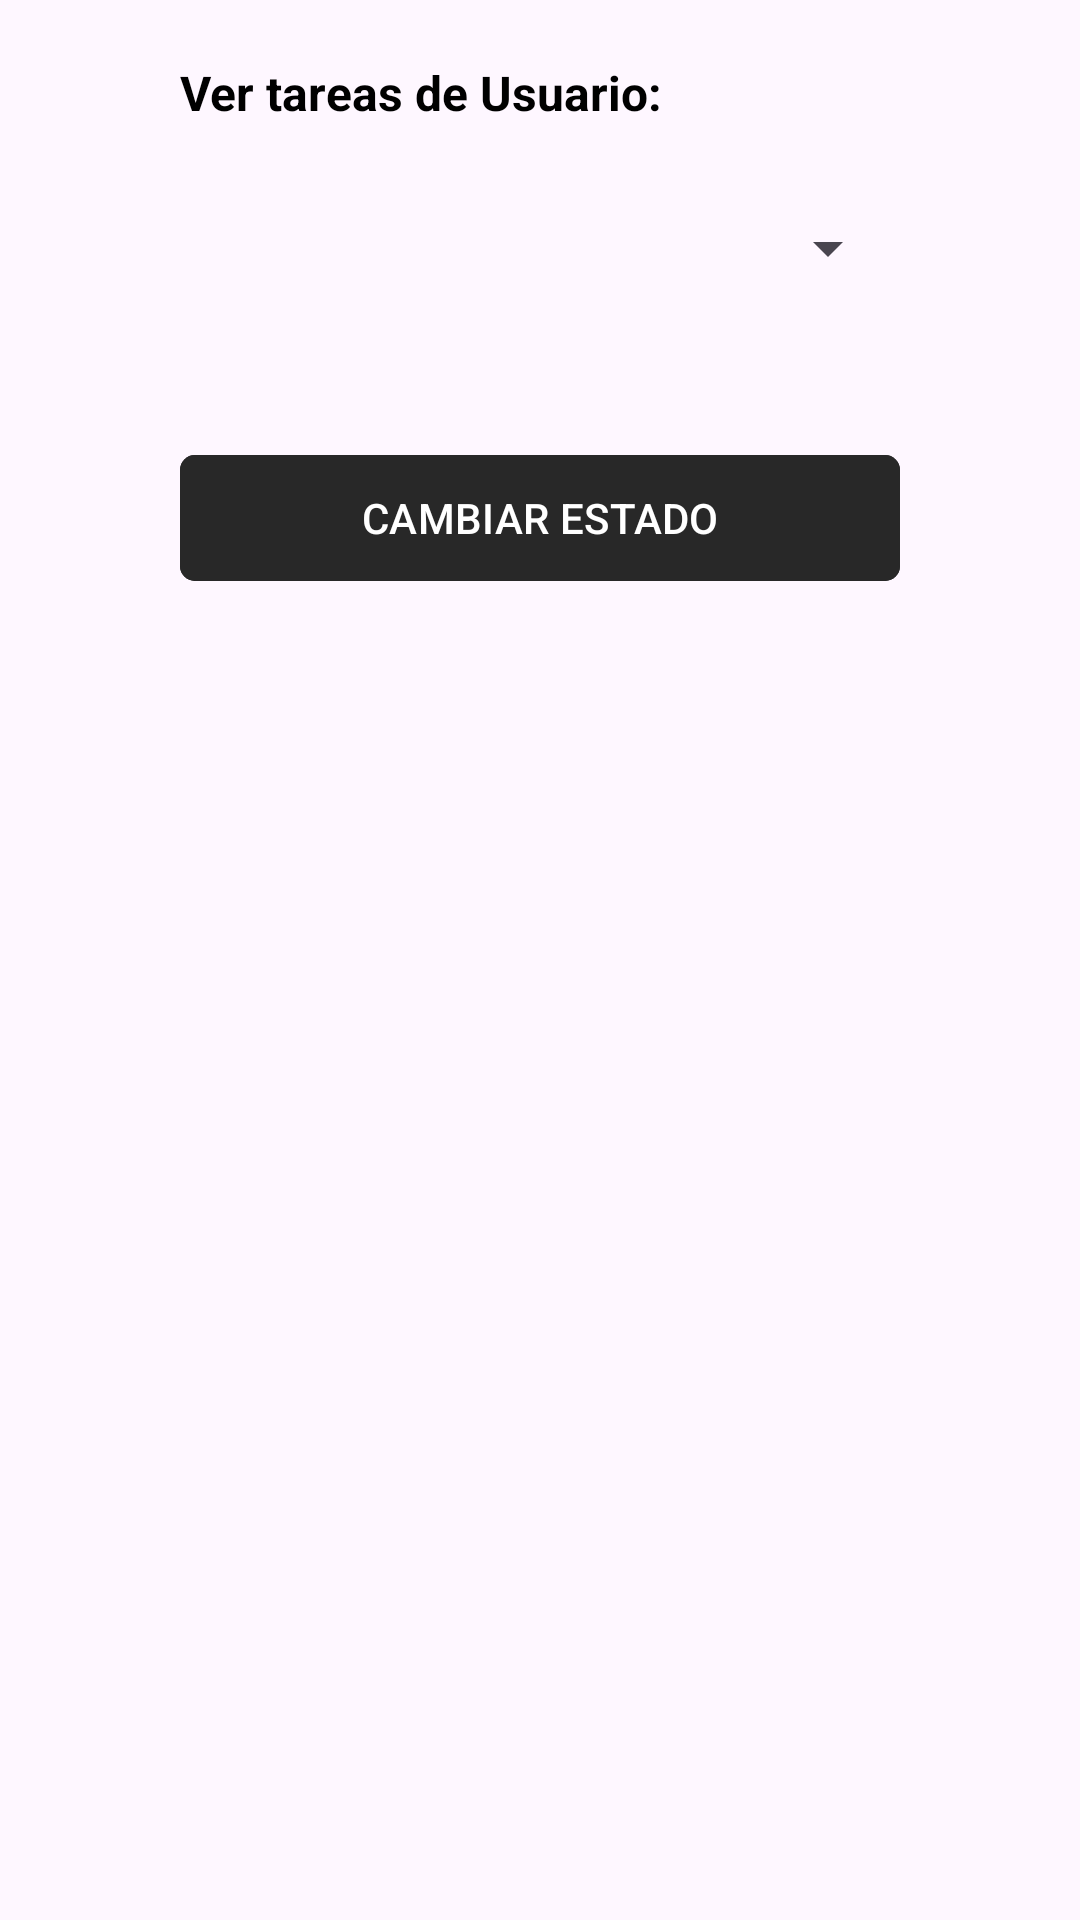

Android layout source for this screen:
<!-- AndroidManifest.xml: application theme Theme.Lab3_20212607 -->
<!-- res/layout/activity_list_to_do.xml -->
<?xml version="1.0" encoding="utf-8"?>
<androidx.constraintlayout.widget.ConstraintLayout xmlns:android="http://schemas.android.com/apk/res/android"
    xmlns:app="http://schemas.android.com/apk/res-auto"
    xmlns:tools="http://schemas.android.com/tools"
    android:id="@+id/main"
    android:layout_width="match_parent"
    android:layout_height="match_parent"
    tools:context=".ListToDoActivity">


    <LinearLayout
        android:layout_width="match_parent"
        android:layout_height="match_parent"
        android:orientation="vertical">

        <LinearLayout
            android:layout_width="match_parent"
            android:layout_height="match_parent"
            android:orientation="vertical"
            android:padding="20dp">

            <LinearLayout
                android:layout_width="match_parent"
                android:layout_height="wrap_content"
                android:orientation="vertical"
                android:paddingHorizontal="40dp"
                android:gravity="center">

                <TextView
                    android:id="@+id/tareas_label"
                    android:layout_width="wrap_content"
                    android:layout_height="wrap_content"
                    android:text="Ver tareas de Usuario:"
                    android:textSize="16sp"
                    android:textColor="#000000"
                    android:layout_gravity="start"
                    android:paddingBottom="16dp"
                    android:textStyle="bold" />

                <Spinner
                    android:id="@+id/spinner"
                    android:layout_width="match_parent"
                    android:layout_height="wrap_content"
                    android:minHeight="50dp"
                    android:layout_marginBottom="20dp" />

                <com.google.android.material.button.MaterialButton
                    android:id="@+id/estado_button"
                    android:layout_width="match_parent"
                    android:layout_height="wrap_content"
                    android:layout_marginTop="20dp"
                    android:minHeight="50dp"
                    android:backgroundTint="#282828"
                    android:textColor="#FFFFFF"
                    android:text="CAMBIAR ESTADO"
                    app:cornerRadius="5dp" />

            </LinearLayout>

        </LinearLayout>



    </LinearLayout>



</androidx.constraintlayout.widget.ConstraintLayout>
<!-- resources referenced by this layout -->
<resources>
  <style name="Theme.Lab3_20212607" parent="Base.Theme.Lab3_20212607" />
  <style name="Base.Theme.Lab3_20212607" parent="Theme.Material3.DayNight.NoActionBar">
          
          
      </style>
</resources>
